Image classification data set "datera-v2" (AffrizaWildanFauzan/datera-v2 on GitHub). Class labels (30): Albizia saponaria, Dendrobium leonis, Dracaena trifasciata, Echinodorus radican, Gymnocalycium, Hopea bilitonensis, Impatiens walleriana, Lagerstroemia speciosa, Ixora acuminata, Monstera adansonii, Nepenthes sumatrana, Alocasia Black Velvet, Nepenthes reinwardtiana, Ochna kirkii, Philodendron Lemon, Portulaca sp, Quassia amara, Reutealis trisperma, Rosa sp, Russelia equisetiformis, Syzygium myrtifolium, Tabernaemontana corymbosa, Anacampseros rufescens Sunrise, 3 apocynacaea, Areca catechu, Catharanthus roseus, Ceiba pentandra, Cuphea hyssopifolia, Cymbidium bicolor, Dendrobium Uthai White.

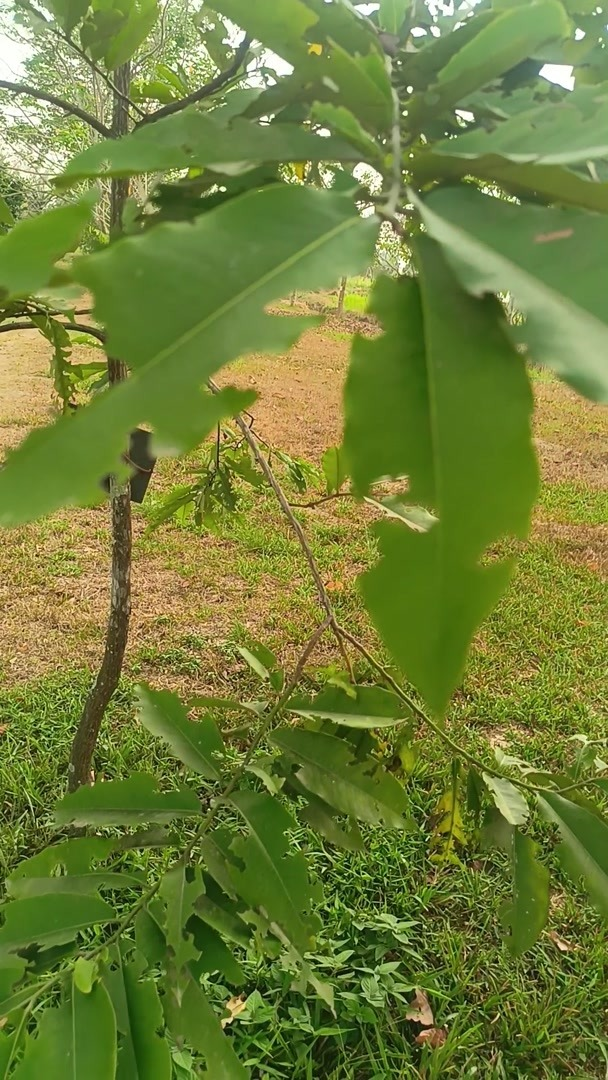
Label: Hopea bilitonensis

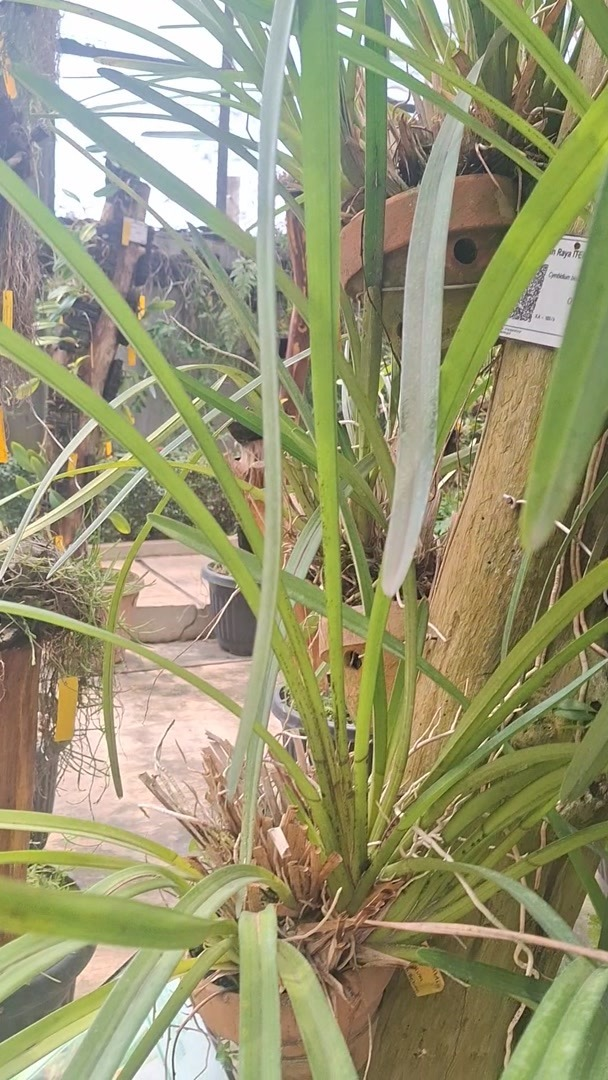
Label: Cymbidium bicolor

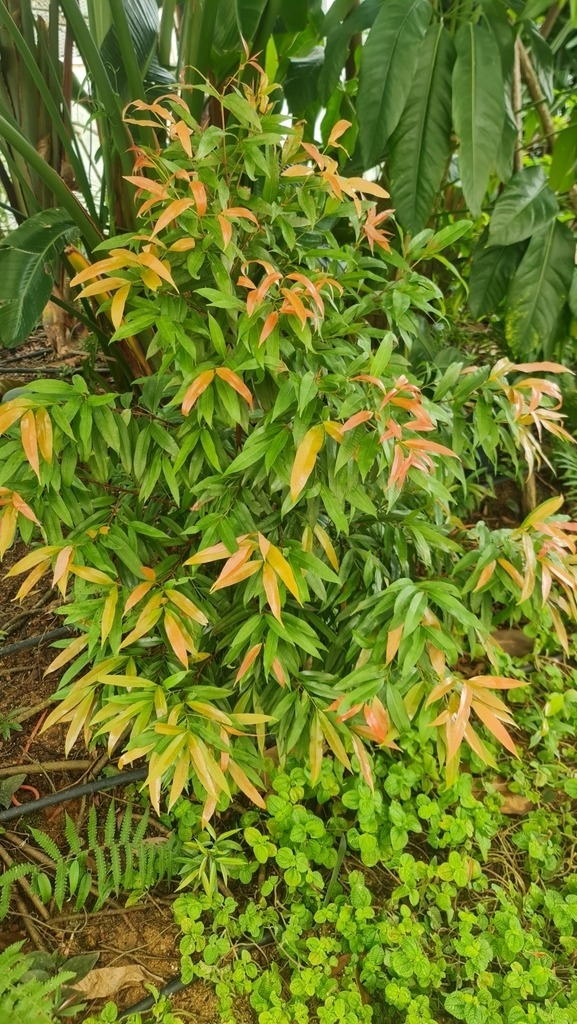
Label: Syzygium myrtifolium

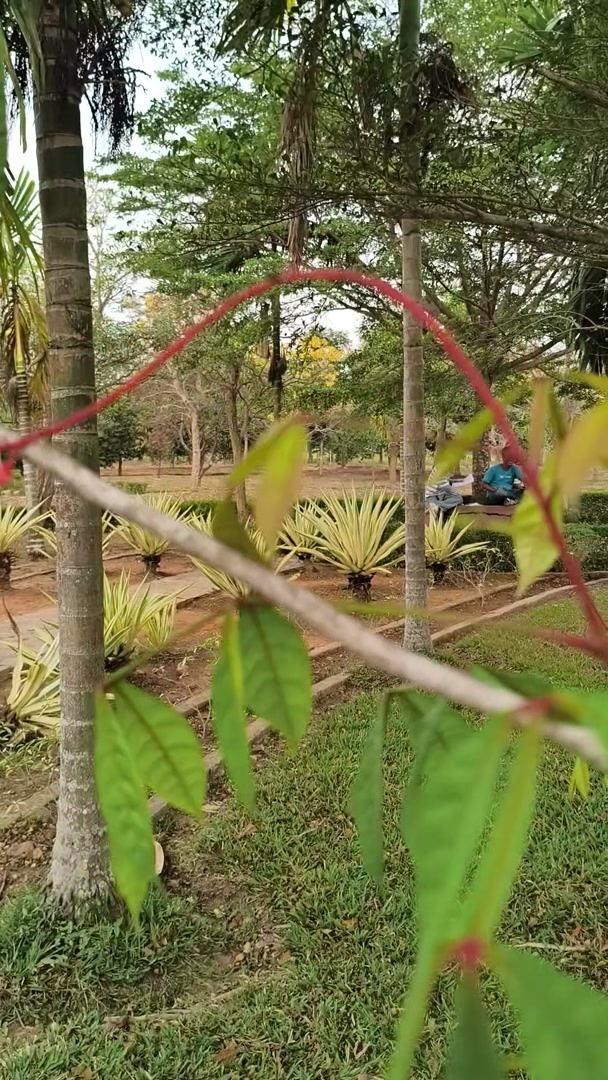
Label: Quassia amara

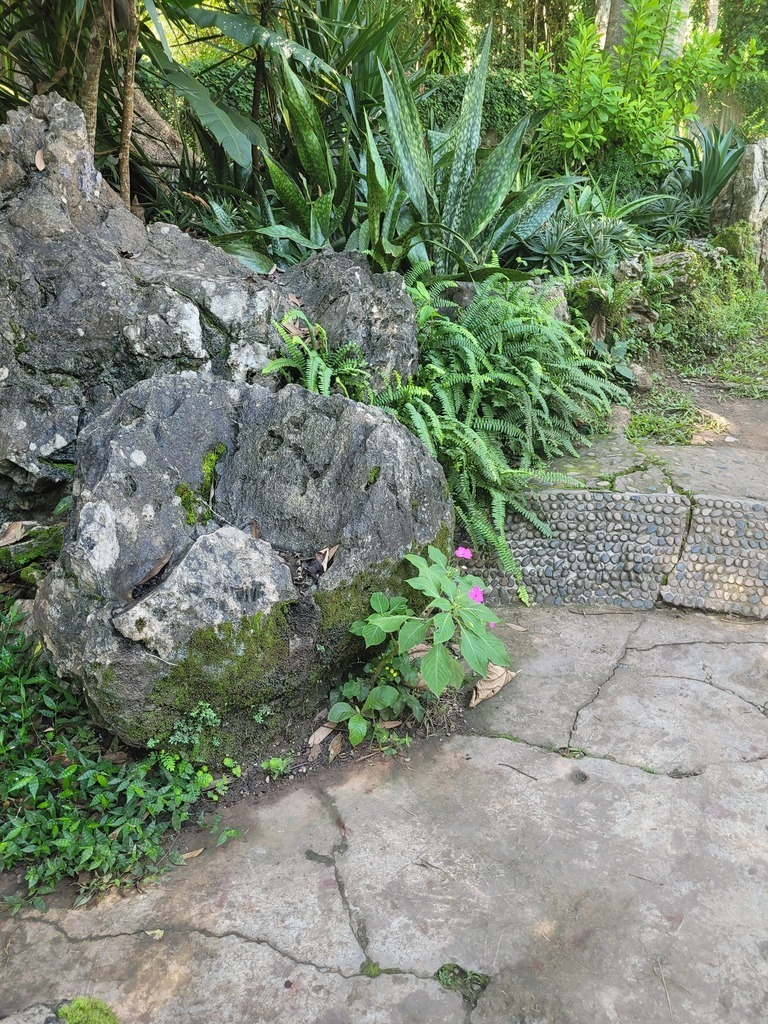
Label: Impatiens walleriana

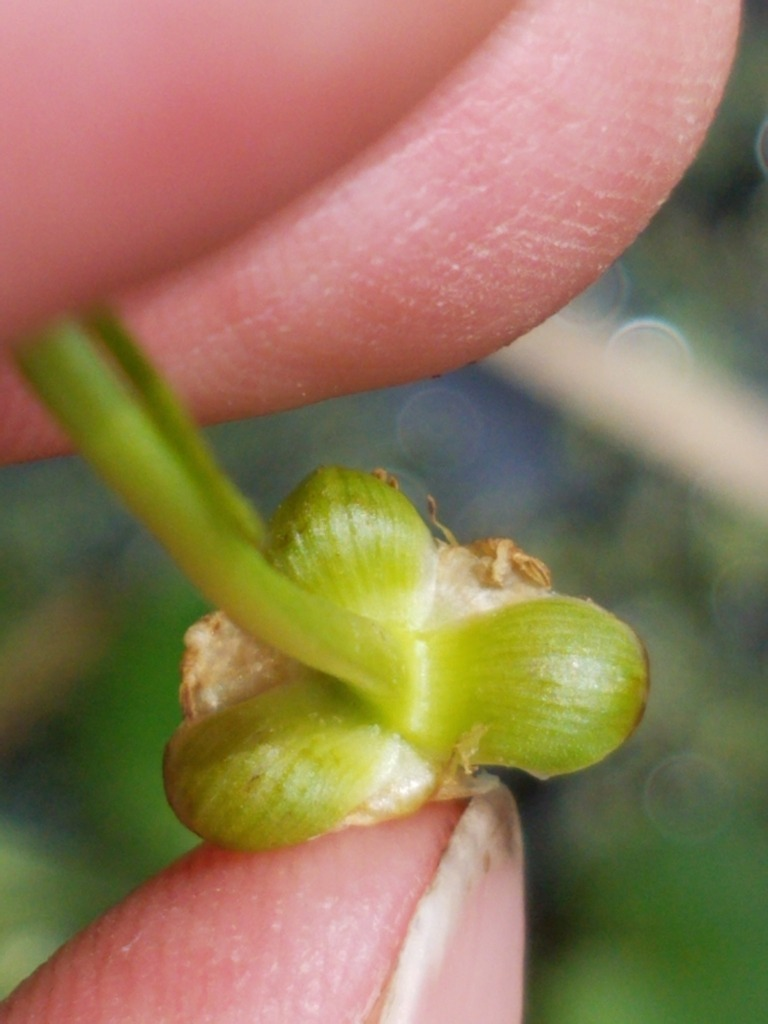
Label: Echinodorus radican
